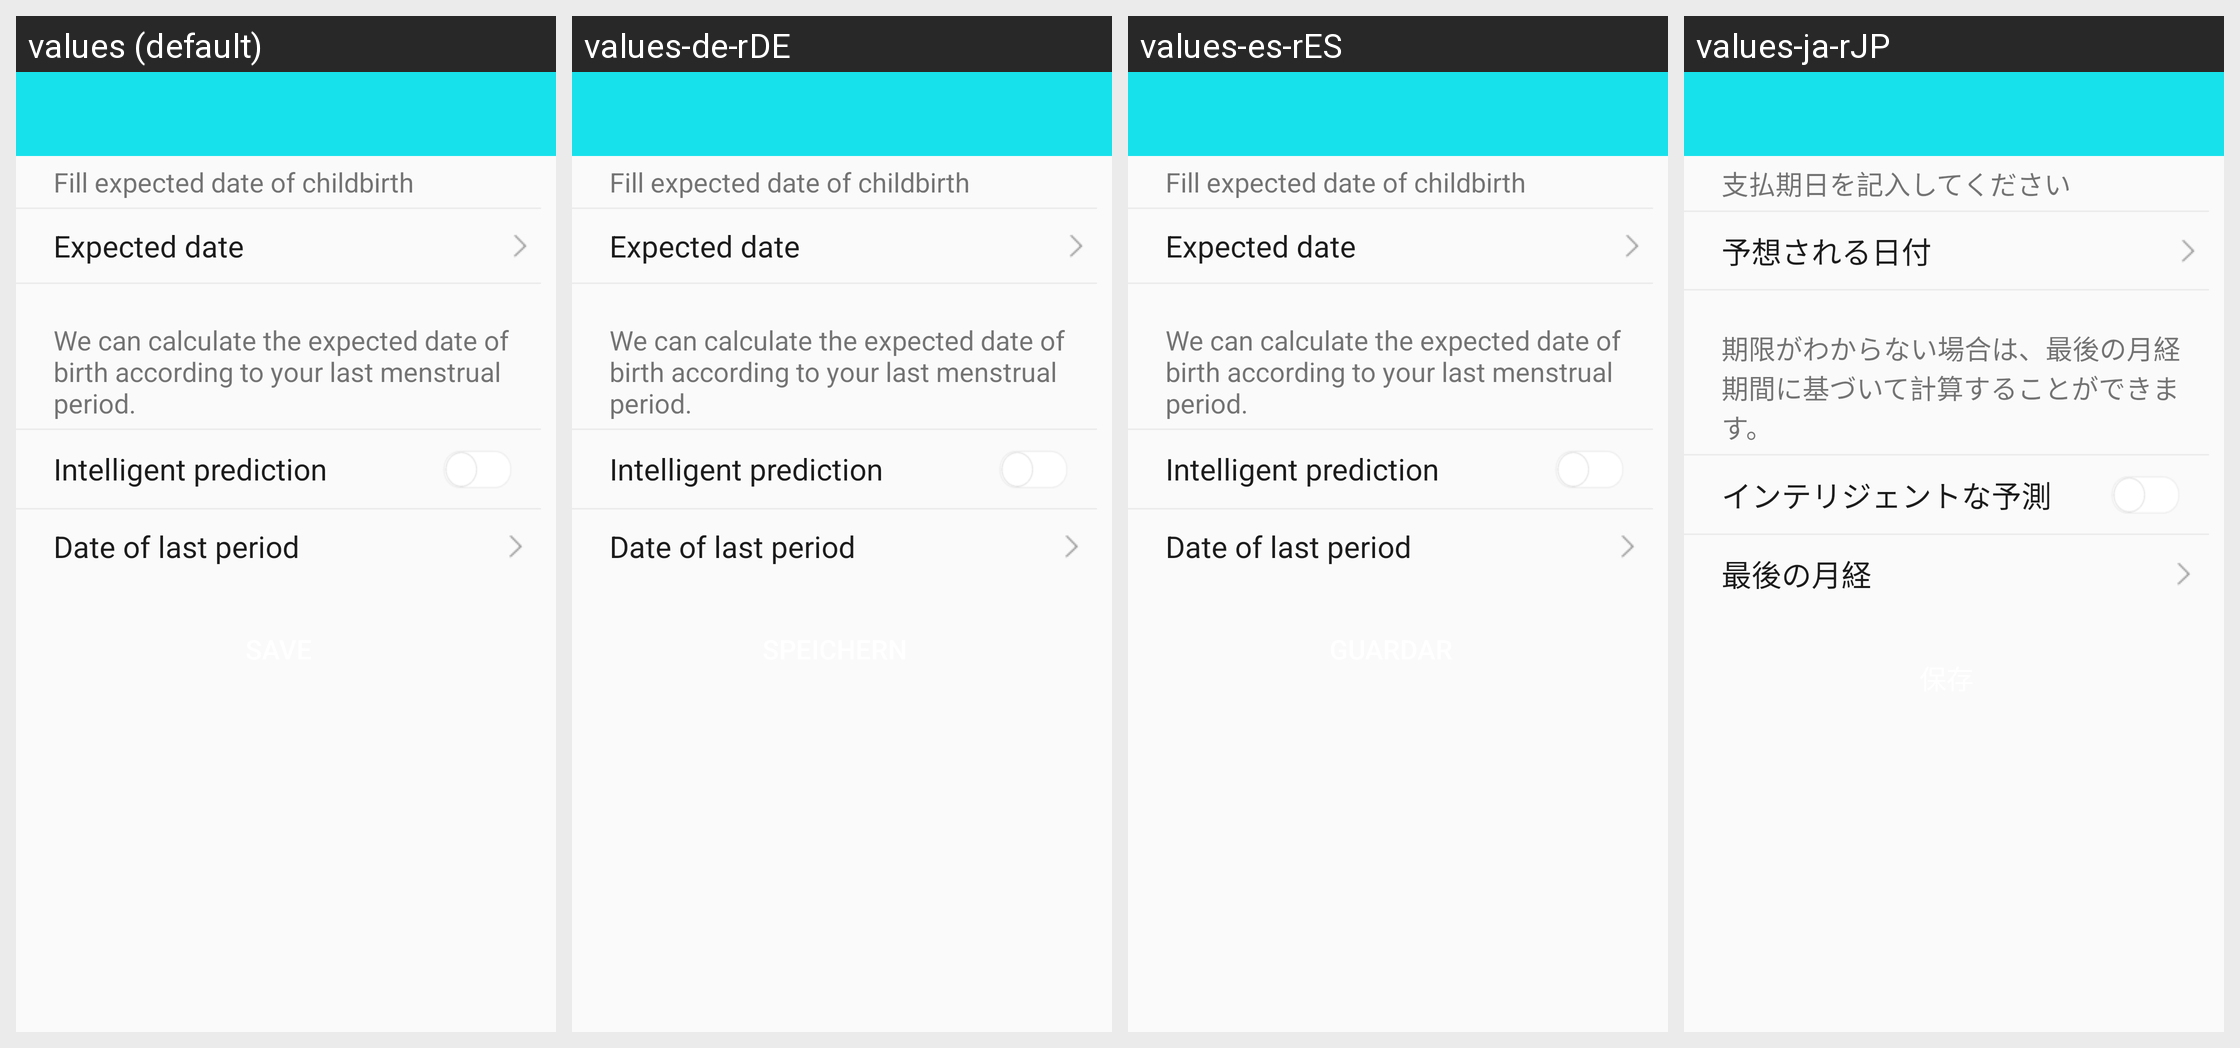

Here is an Android app screen in its default locale and in the app's own translations. Write out the translated-string differences for the strings that appear on this screen.
Android screen res/layout/fragment_b36_pregnancy.xml rendered under 4 locales, left to right: values (default), values-de-rDE, values-es-rES, values-ja-rJP. Device: Nexus 5 (rendered at 1080×1920; each locale shown at half size, 540×960, under a caption strip naming it); theme BAppTheme.
Other locales in the repository, not shown: values-en, values-fr-rBE, values-fr-rCA, values-fr-rFR, values-it-rCH, values-it-rIT, values-ko-rKR, values-pt-rBR, values-ru-rRU, values-vi-rVN, values-zh-rCN, values-zh-rHK, values-zh-rTW.
Strings drawn on this screen, with the default value and each locale's value (text and hints the layout hard-codes, and strings that could not be matched under every locale, appear in the picture but are not listed):

b36_expected_date
  values: Fill expected date of childbirth
  values-de-rDE: Fill expected date of childbirth
  values-es-rES: Fill expected date of childbirth
  values-ja-rJP: 支払期日を記入してください

b36_expected_baby
  values: Expected date
  values-de-rDE: Expected date
  values-es-rES: Expected date
  values-ja-rJP: 予想される日付

b36_smart_baby_born
  values: We can calculate the expected date of birth according to your last menstrual period.
  values-de-rDE: We can calculate the expected date of birth according to your last menstrual period.
  values-es-rES: We can calculate the expected date of birth according to your last menstrual period.
  values-ja-rJP: 期限がわからない場合は、最後の月経期間に基づいて計算することができます。

b36_smart_test
  values: Intelligent prediction
  values-de-rDE: Intelligent prediction
  values-es-rES: Intelligent prediction
  values-ja-rJP: インテリジェントな予測

b36_last_period
  values: Date of last period
  values-de-rDE: Date of last period
  values-es-rES: Date of last period
  values-ja-rJP: 最後の月経
